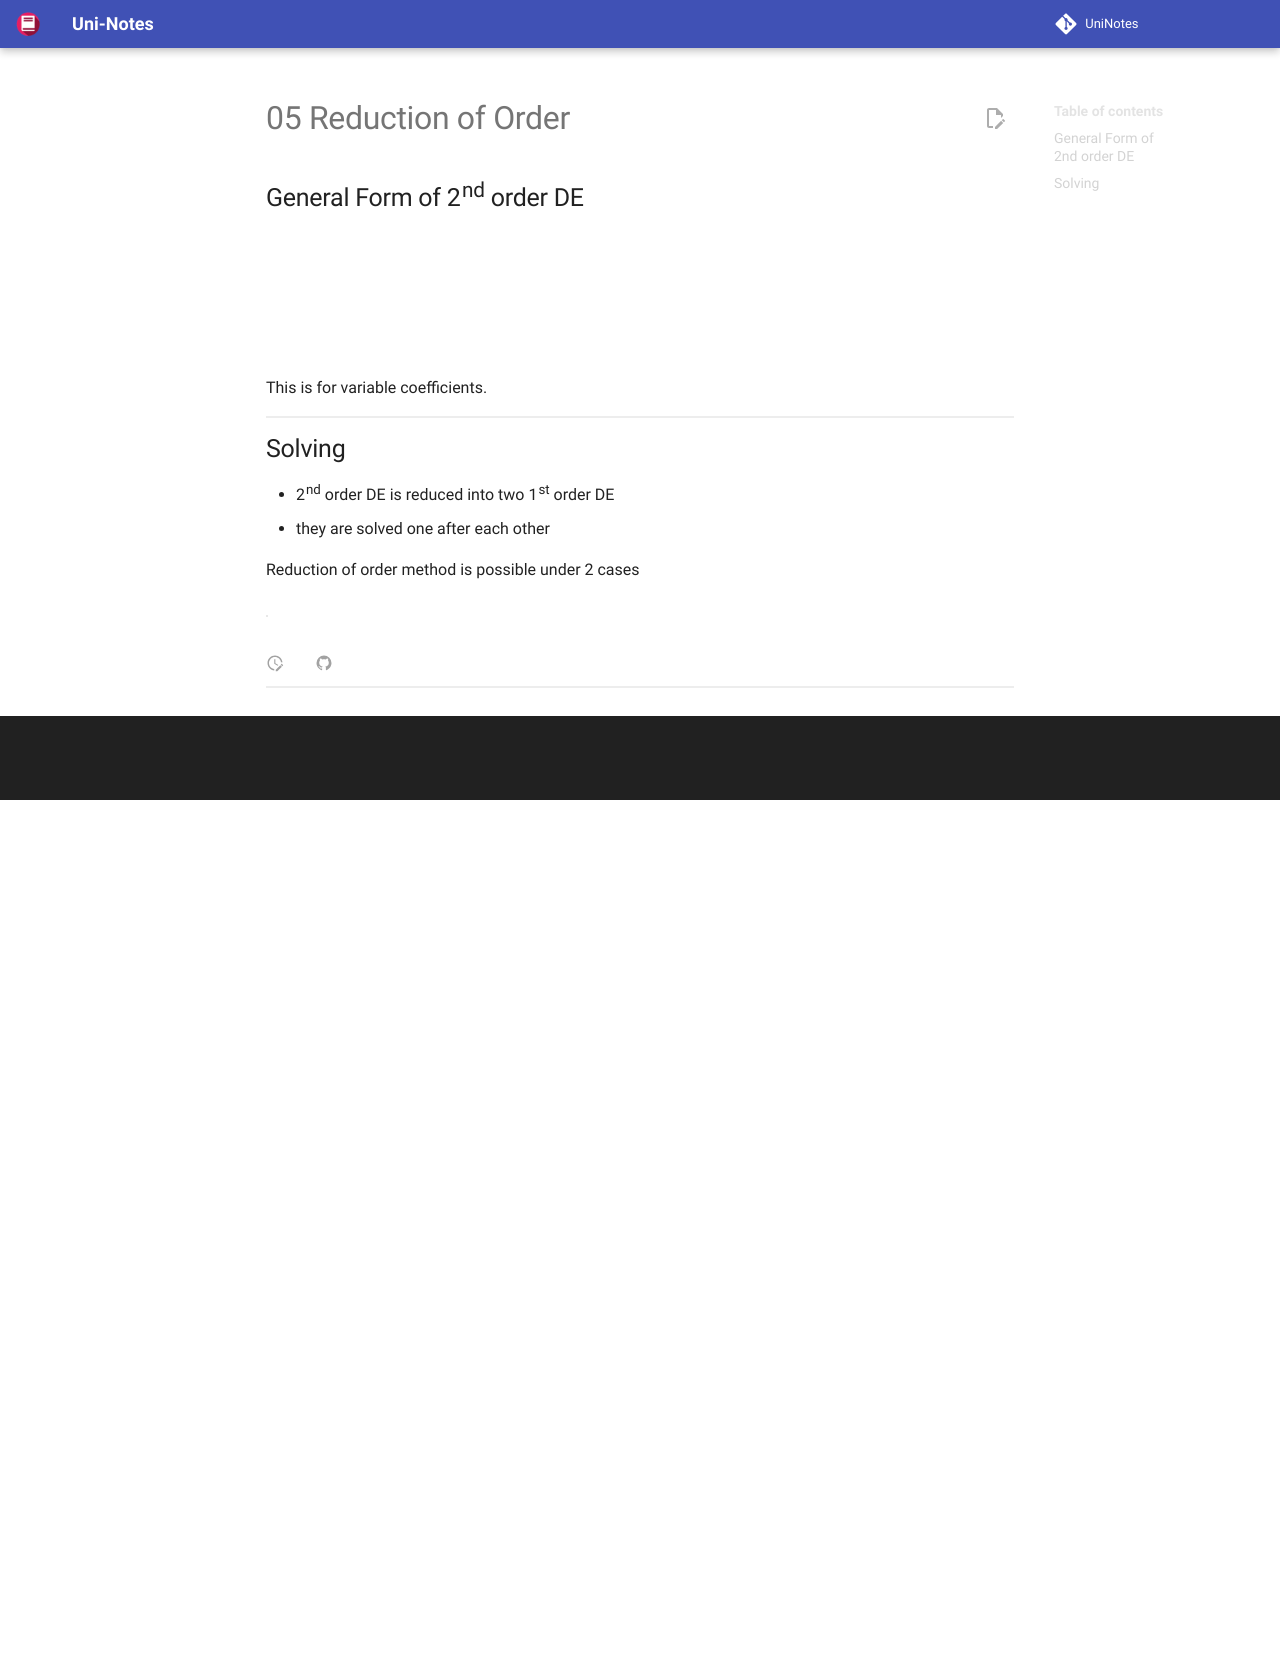

repository: uni-notes/uni-notes · page: 2_Core/Math_3/05_Reduction_of_Order/index.html · generator: mkdocs

## General Form of 2nd order DE

$$
F(x, y, y', y'') = 0
$$

This is for variable coefficients.

## Solving

- 2nd order DE is reduced into two 1st order DE
- they are solved one after each other

Reduction of order method is possible under 2 cases

|               | Case 1                     | Case 2                                                       |
| ------------- | -------------------------- | ------------------------------------------------------------ |
| missing terms | Dependent variable $y$     | Independent variable $x$                                     |
| Form          | $F(x, y', y'') = 0$        | $F(y, y', y'') = 0$                                          |
| Let           | $y' = P \implies y'' = P'$ | $y' = P \\
 \implies y'' = P' = \frac{dP}{dy} y' \\ y''= P \left(\frac{dP}{dy}\right)$ |
| Solve         | $F(x, P, P') = 0$          | $F(y, P, P \frac{dP}{dy}) = 0$                               |
| Substitute    | $y' = P \implies y'' = P'$ | $y' = P \implies y'' = P'$                                   |
| Solve         | $F(x, y)$                  | $F(x, y)$                                                    |
